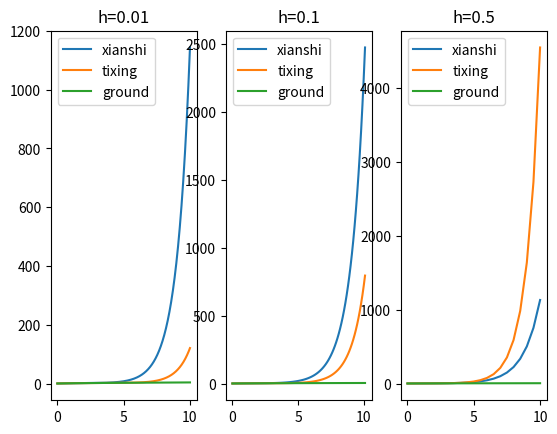

Here is the Python script that generated this plot:
# -*- coding: utf-8 -*-
# @Author: Guanglin Duan
# @Date:   2020-12-11 09:51:53
# @Last Modified by:   Guanglin Duan
# @Last Modified time: 2020-12-11 12:15:45

import scipy.linalg as li
import numpy as np
import itertools as it
import math
import matplotlib.pyplot as plt

def f_true(x):
    return np.sqrt(1+2*x)

def f(x, y):
    return y - 2*x/y

def solve(x0, y0, h):
    x_list = [x0]
    y_list = [y0]
    while x0 < 10:
        y = y0 + h * f(x0, y0)
        y0 = y
        x0 = x0 + h
        
        x_list.append(x0)
        y_list.append(y0)
    return x_list, y_list

def solve_tixing(x0, y0, h):
    s = 50
    x_list = [x0]
    y_list = [y0]
    while x0 < 10:
        y = y0 + h * f(x0, y0)
        x_next = x0 + h
        for _ in range(s):
            ys = y0 + h/2 * (f(x0, y0) + f(x_next, y))
            if np.abs(ys - y) < 1e-4:
                y = ys
                break
            y = ys
        y0 = ys
        x0 = x_next
        x_list.append(x0)
        y_list.append(y0)
    return x_list, y_list


def main():
    i = 1
    for h in [0.01, 0.1, 0.5]:
        plt.subplot(1,3,i)
        i += 1
        _, y_xianshi = solve(0,1,h)
        x_test, y_test = solve_tixing(0, 1, h)
        print("x", x_test)
        print("y", y_test)
        y_true = f_true(np.array(x_test))
        print(y_true)
        # plt.figure(figsize=(10,10))
        plt.plot(x_test, y_xianshi, label="xianshi")
        plt.plot(x_test, y_test, label="tixing")
        plt.plot(x_test, y_true, label="ground")
        plt.title("h={}".format(h))
        plt.legend()
    plt.show()


if __name__ == "__main__":
    main()
